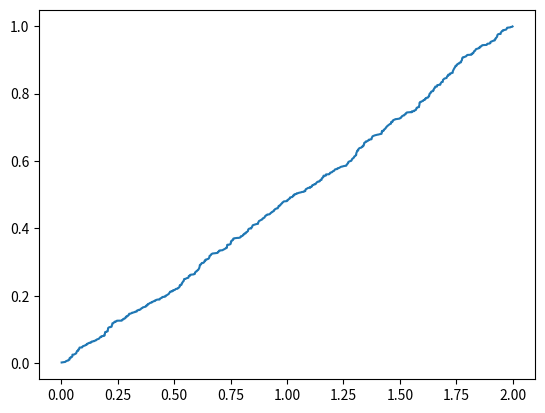

Python code for this plot:
import random, numpy
import matplotlib.pyplot as plt

xVals = []
yVals = []
wVals = []
for i in range(1000):
    xVals.append(random.random())
    yVals.append(random.random())
    wVals.append(random.random())
# these values are 1 * 1000 arrays
xVals = numpy.array(xVals)
yVals = numpy.array(yVals)
wVals = numpy.array(wVals)
# add by elements
# uniform?
xVals = xVals + xVals
# uniform?
zVals = xVals + yVals
# uniform?
tVals = xVals + yVals + wVals

# let's plot them!

# plt.hist(xVals, bins=10)
# plt.show()

# plt.hist(tVals, bins=10)
# plt.show()

# 2-3
# plt.plot(xVals, zVals)
# plt.show()

# 2-4
# plt.plot(xVals, yVals)
# plt.show()

# 2-5
# plt.plot(xVals, sorted(yVals))
# plt.show()

# 2-6
# plt.plot(sorted(xVals), yVals)
# plt.show()

# 2-7
plt.plot(sorted(xVals), sorted(yVals))
plt.show()